Run: headless pygame with SDL's dummy video driver; simulated clock (each Clock.tick advances the game by its frame time, no real sleeping); random seed 0; keys injected as events and as key.get_pressed() state; no mouse input; restart key SPACE tapped at the start of phases 3 and 4.
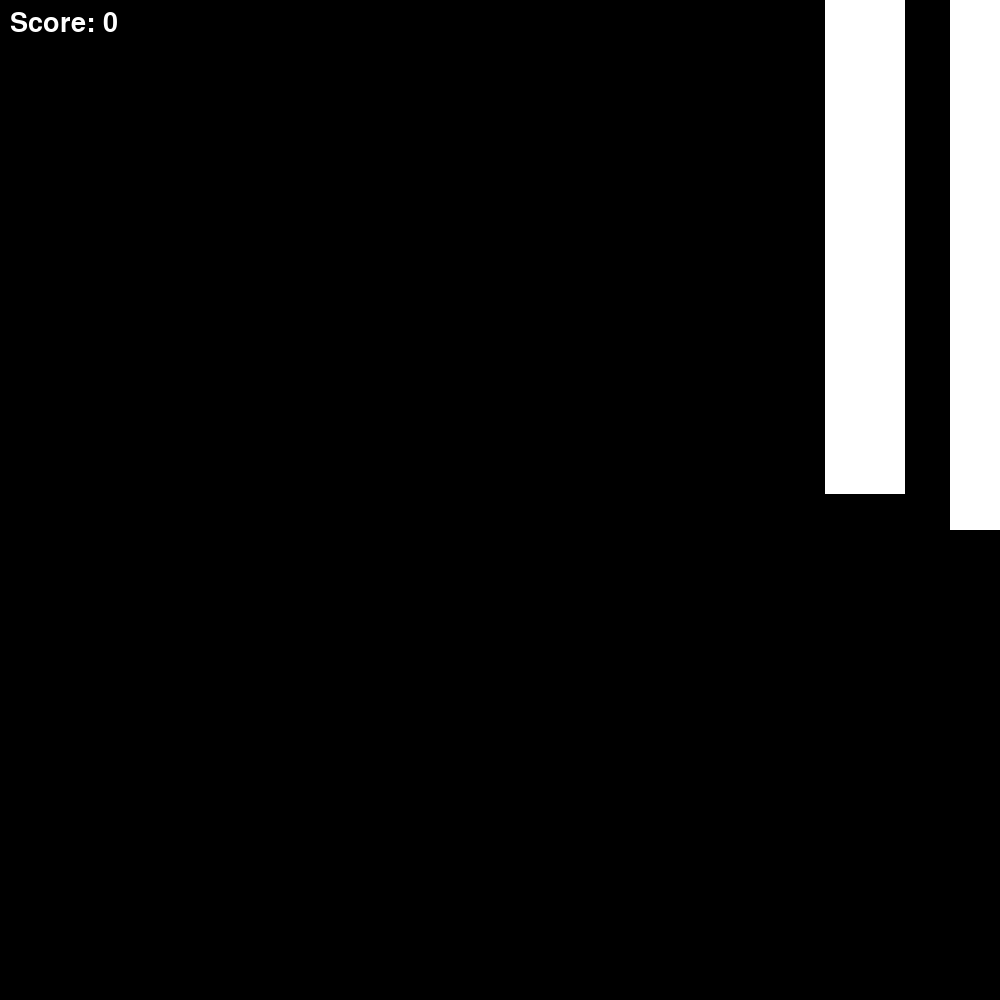
Frame 1 of 1 · flips 1–60 · no input (game ended)

The pygame program that drew these frames:


import pygame
import sys
import random

# initialize constants
SCREEN_WIDTH = 1000
SCREEN_HEIGHT = 1000
PIPE_WIDTH = 80
GRAVITY = 0.8
JUMP_AMOUNT = -15
PIPE_SPEED = 5
PIPE_SPAWN_FREQ = 120
GAP_HEIGHT = 200

# Colors
WHITE = (255, 255, 255)
BLACK = (0, 0, 0)

class Bird(pygame.sprite.Sprite):
    def __init__(self, x, y):
        super().__init__()
        self.image = pygame.Surface((30, 30))
        self.image.fill(WHITE)
        self.rect = self.image.get_rect()
        self.rect.center = (x, y)
        self.velocity = 0

    def update(self):
        self.velocity += GRAVITY
        self.rect.y += self.velocity

    def jump(self):
        self.velocity = JUMP_AMOUNT

class Pipe(pygame.sprite.Sprite):
    def __init__(self, x, height):
        super().__init__()
        self.image = pygame.Surface((PIPE_WIDTH, height))
        self.image.fill(WHITE)
        self.rect = self.image.get_rect()
        self.rect.topleft = (x, 0)
        self.passed = False
        self.height = height

    def update(self):
        self.rect.x -= PIPE_SPEED

class Game:
    def __init__(self):
        self.screen = pygame.display.set_mode((SCREEN_WIDTH, SCREEN_HEIGHT))
        self.clock = pygame.time.Clock()
        self.reset_game()

    def reset_game(self):
        self.game_over = False
        self.score = 0
        self.bird = Bird(100, SCREEN_HEIGHT // 2)
        self.pipes = []

    def run(self, event):
        if self.game_over:
            game_over_text = pygame.font.SysFont(None, 70).render('Game Over!', True, BLACK)
            game_over_rect = game_over_text.get_rect(center=(SCREEN_WIDTH // 2, SCREEN_HEIGHT // 2))
            self.screen.blit(game_over_text, game_over_rect)
            pygame.display.flip()
            for event in pygame.event.get():
                if event.type == pygame.QUIT:
                    pygame.quit()
                    sys.exit()

        if not self.game_over:
            self.screen.fill(BLACK)

            for pipe in self.pipes:
                pipe.update()
                if pipe.rect.right < 0:
                    self.pipes.remove(pipe)
                    self.score += 1

                if pipe.rect.colliderect(self.bird.rect) or self.bird.rect.top <= 0 or self.bird.rect.bottom >= SCREEN_HEIGHT:
                    self.game_over = True

                if not pipe.passed and pipe.rect.right < self.bird.rect.left:
                    pipe.passed = True

            if len(self.pipes) == 0 or self.pipes[-1].rect.x < SCREEN_WIDTH - PIPE_SPAWN_FREQ:
                pipe_height = random.randint(100, SCREEN_HEIGHT - GAP_HEIGHT)
                self.pipes.append(Pipe(SCREEN_WIDTH, pipe_height))
                self.pipes.append(Pipe(SCREEN_WIDTH, SCREEN_HEIGHT - pipe_height - GAP_HEIGHT))

            self.bird.update()
            self.screen.blit(self.bird.image, self.bird.rect)

            for pipe in self.pipes:
                self.screen.blit(pipe.image, pipe.rect)

            score_text = pygame.font.SysFont(None, 40).render(f'Score: {self.score}', True, WHITE)
            self.screen.blit(score_text, (10, 10))

            pygame.display.flip()
            self.clock.tick(30)

            for event in pygame.event.get():
                if event.type == pygame.QUIT:
                    pygame.quit()
                    sys.exit()
                if event.type == pygame.KEYDOWN and event.key == pygame.K_SPACE:
                    self.bird.jump()

        return not self.game_over

if __name__ == "__main__":
    game = Game()
    pygame.init()
    running = True
    while running:
        event = pygame.event.poll()
        running = game.run(event)
    pygame.quit()
